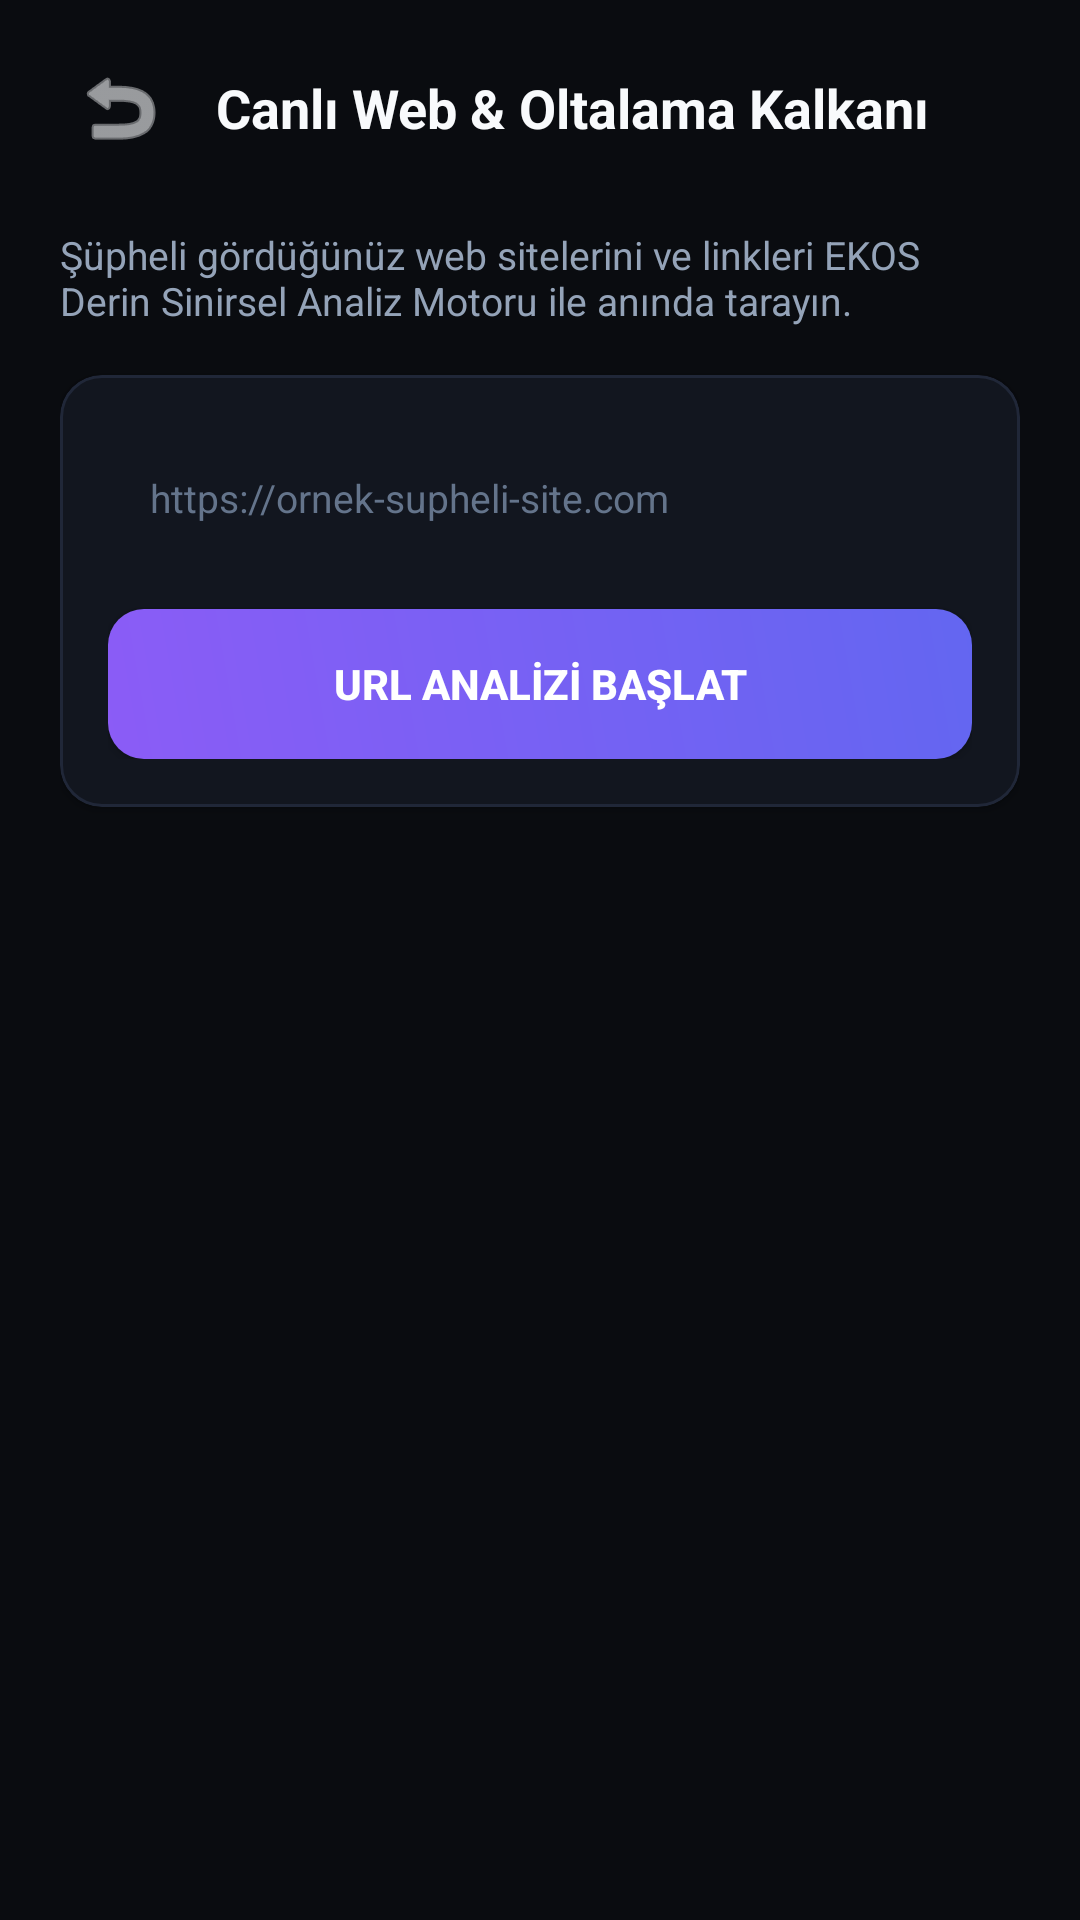

The Android layout XML behind this screen, and the referenced resources:
<!-- AndroidManifest.xml: application theme Theme.EKOSAntivirus -->
<!-- res/layout/activity_web_shield.xml -->
<?xml version="1.0" encoding="utf-8"?>
<LinearLayout
    xmlns:android="http://schemas.android.com/apk/res/android"
    xmlns:app="http://schemas.android.com/apk/res-auto"
    android:id="@+id/rootWebShieldLayout"
    android:layout_width="match_parent"
    android:layout_height="match_parent"
    android:orientation="vertical"
    android:background="@color/bg_dark"
    android:fitsSystemWindows="true"
    android:paddingHorizontal="20dp"
    android:paddingTop="16dp"
    android:paddingBottom="12dp">

    
    <LinearLayout
        android:layout_width="match_parent"
        android:layout_height="wrap_content"
        android:orientation="horizontal"
        android:gravity="center_vertical"
        android:layout_marginBottom="20dp">

        <ImageButton
            android:id="@+id/btnBackFromWeb"
            android:layout_width="40dp"
            android:layout_height="40dp"
            android:src="@android:drawable/ic_menu_revert"
            android:background="?attr/selectableItemBackgroundBorderless"
            app:tint="@color/text_main"
            android:contentDescription="Back" />

        <TextView
            android:layout_width="wrap_content"
            android:layout_height="wrap_content"
            android:layout_marginStart="12dp"
            android:text="Canlı Web &amp; Oltalama Kalkanı"
            android:textColor="@color/text_main"
            android:textSize="18sp"
            android:textStyle="bold" />
    </LinearLayout>

    <TextView
        android:layout_width="wrap_content"
        android:layout_height="wrap_content"
        android:text="Şüpheli gördüğünüz web sitelerini ve linkleri EKOS Derin Sinirsel Analiz Motoru ile anında tarayın."
        android:textColor="@color/text_muted"
        android:textSize="13sp"
        android:layout_marginBottom="16dp" />

    
    <com.google.android.material.card.MaterialCardView
        android:layout_width="match_parent"
        android:layout_height="wrap_content"
        android:layout_marginBottom="16dp"
        app:cardBackgroundColor="@color/bg_card"
        app:strokeColor="@color/bg_card_border"
        app:strokeWidth="1dp"
        app:cardCornerRadius="14dp">

        <LinearLayout
            android:layout_width="match_parent"
            android:layout_height="wrap_content"
            android:orientation="vertical"
            android:padding="16dp">

            <EditText
                android:id="@+id/etTargetUrl"
                android:layout_width="match_parent"
                android:layout_height="50dp"
                android:background="@drawable/bg_card_glass"
                android:hint="https://ornek-supheli-site.com"
                android:textColorHint="@color/text_subtle"
                android:textColor="@color/text_main"
                android:textSize="13sp"
                android:inputType="textUri"
                android:paddingHorizontal="14dp" />

            <Button
                android:id="@+id/btnScanUrlSubmit"
                android:layout_width="match_parent"
                android:layout_height="50dp"
                android:layout_marginTop="12dp"
                android:text="URL ANALİZİ BAŞLAT"
                android:textColor="@color/white"
                android:textStyle="bold"
                android:background="@drawable/bg_button_primary" />
        </LinearLayout>
    </com.google.android.material.card.MaterialCardView>

    
    <com.google.android.material.card.MaterialCardView
        android:id="@+id/cardUrlResult"
        android:layout_width="match_parent"
        android:layout_height="wrap_content"
        android:visibility="gone"
        app:cardBackgroundColor="@color/bg_card"
        app:strokeColor="@color/accent_emerald"
        app:strokeWidth="1dp"
        app:cardCornerRadius="14dp">

        <LinearLayout
            android:layout_width="match_parent"
            android:layout_height="wrap_content"
            android:orientation="vertical"
            android:padding="16dp">

            <TextView
                android:id="@+id/tvUrlResultVerdict"
                android:layout_width="wrap_content"
                android:layout_height="wrap_content"
                android:text="BAĞLANTI GÜVENLİ"
                android:textColor="@color/accent_emerald_light"
                android:textSize="16sp"
                android:textStyle="bold" />

            <TextView
                android:id="@+id/tvUrlResultEngine"
                android:layout_width="wrap_content"
                android:layout_height="wrap_content"
                android:layout_marginTop="4dp"
                android:text="Motor: EKOS Bulut Tehdit Kalkanı"
                android:textColor="@color/accent_cyan"
                android:textSize="11sp" />

            <TextView
                android:id="@+id/tvUrlResultMessage"
                android:layout_width="wrap_content"
                android:layout_height="wrap_content"
                android:layout_marginTop="8dp"
                android:text="Web sitesi zararsızdır."
                android:textColor="@color/text_muted"
                android:textSize="12sp" />
        </LinearLayout>
    </com.google.android.material.card.MaterialCardView>

</LinearLayout>
<!-- resources referenced by this layout -->
<resources>
  <color name="accent_cyan">#38BDF8</color>
  <color name="accent_emerald">#10B981</color>
  <color name="accent_emerald_light">#34D399</color>
  <color name="bg_card">#12161F</color>
  <color name="bg_card_border">#202738</color>
  <color name="bg_dark">#0A0C10</color>
  <color name="text_main">#F8FAFC</color>
  <color name="text_muted">#94A3B8</color>
  <color name="text_subtle">#64748B</color>
  <color name="white">#FFFFFF</color>
  <!-- drawable bg_button_primary (drawable) -->
  <?xml version="1.0" encoding="utf-8"?>
  <ripple xmlns:android="http://schemas.android.com/apk/res/android"
      android:color="#40FFFFFF">
      <item>
          <shape android:shape="rectangle">
              <gradient
                  android:startColor="#8B5CF6"
                  android:endColor="#6366F1"
                  android:angle="45" />
              <corners android:radius="12dp" />
          </shape>
      </item>
  </ripple>
  <style name="Theme.EKOSAntivirus" parent="Theme.Material3.Dark.NoActionBar">
          
          <item name="colorPrimary">@color/accent_purple</item>
          <item name="colorOnPrimary">@color/white</item>
          <item name="colorPrimaryContainer">@color/bg_card_elevated</item>
          <item name="colorOnPrimaryContainer">@color/accent_purple_light</item>
  
          
          <item name="colorSecondary">@color/accent_emerald</item>
          <item name="colorOnSecondary">@color/bg_dark</item>
  
          
          <item name="android:statusBarColor">@color/bg_dark</item>
          <item name="android:navigationBarColor">@color/bg_dark</item>
          <item name="android:windowBackground">@color/bg_dark</item>
  
          
          <item name="android:windowLayoutInDisplayCutoutMode" tools:targetApi="p">shortEdges</item>
  
          
          <item name="materialCardViewStyle">@style/Widget.EKOS.CardView</item>
      </style>
  <color name="accent_purple">#8B5CF6</color>
  <color name="bg_card_elevated">#1A202D</color>
  <color name="accent_purple_light">#A855F7</color>
  <style name="Widget.EKOS.CardView" parent="Widget.Material3.CardView.Filled">
          <item name="cardBackgroundColor">@color/bg_card</item>
          <item name="strokeColor">@color/bg_card_border</item>
          <item name="strokeWidth">1dp</item>
          <item name="cardCornerRadius">14dp</item>
          <item name="cardElevation">2dp</item>
      </style>
</resources>
